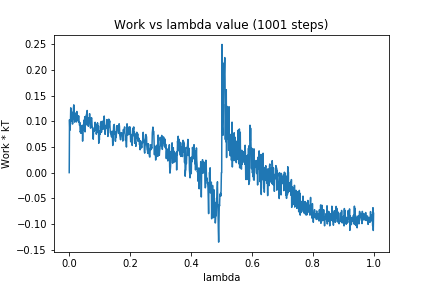

The file beside this chart, header and first rows:
0, 0.0
1, 0.1033
2, 0.08258
3, 0.08594
4, 0.09592
5, 0.1264
6, 0.1213
7, 0.1136
8, 0.1187
9, 0.1003
10, 0.1012
11, 0.09468
12, 0.1022
13, 0.1073
14, 0.1261
15, 0.1322
16, 0.1285
17, 0.1076
18, 0.09846
19, 0.1059
20, 0.1021
21, 0.1032
22, 0.1166
23, 0.1158
24, 0.09884
25, 0.1193
26, 0.1108
27, 0.1078
28, 0.1024
29, 0.1095
30, 0.1028
31, 0.1108
32, 0.09783
33, 0.0998
34, 0.09226
35, 0.09754
36, 0.07936
37, 0.08044
38, 0.0769
39, 0.09098
40, 0.09128
41, 0.07768
42, 0.08732
43, 0.0925
44, 0.06146
45, 0.08145
46, 0.09142
47, 0.0829
48, 0.1022
49, 0.1006
50, 0.08695
51, 0.109
52, 0.07948
53, 0.1035
54, 0.09225
55, 0.1104
56, 0.0993
57, 0.1147
58, 0.1114
59, 0.1212
60, 0.09368
... 940 more rows
